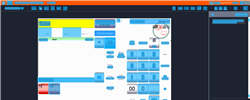
Task: Trigger Based Attended Automation
Workflow: DOMS_MY_DispenseFuel_Fuelpoint1_Grade2_NotReleasingNozzle

Step 1: CV Screen Scope in window 'Web Rep Console*' (msedge.exe)

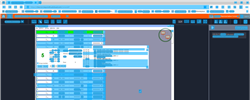
Step 2: CV refresh

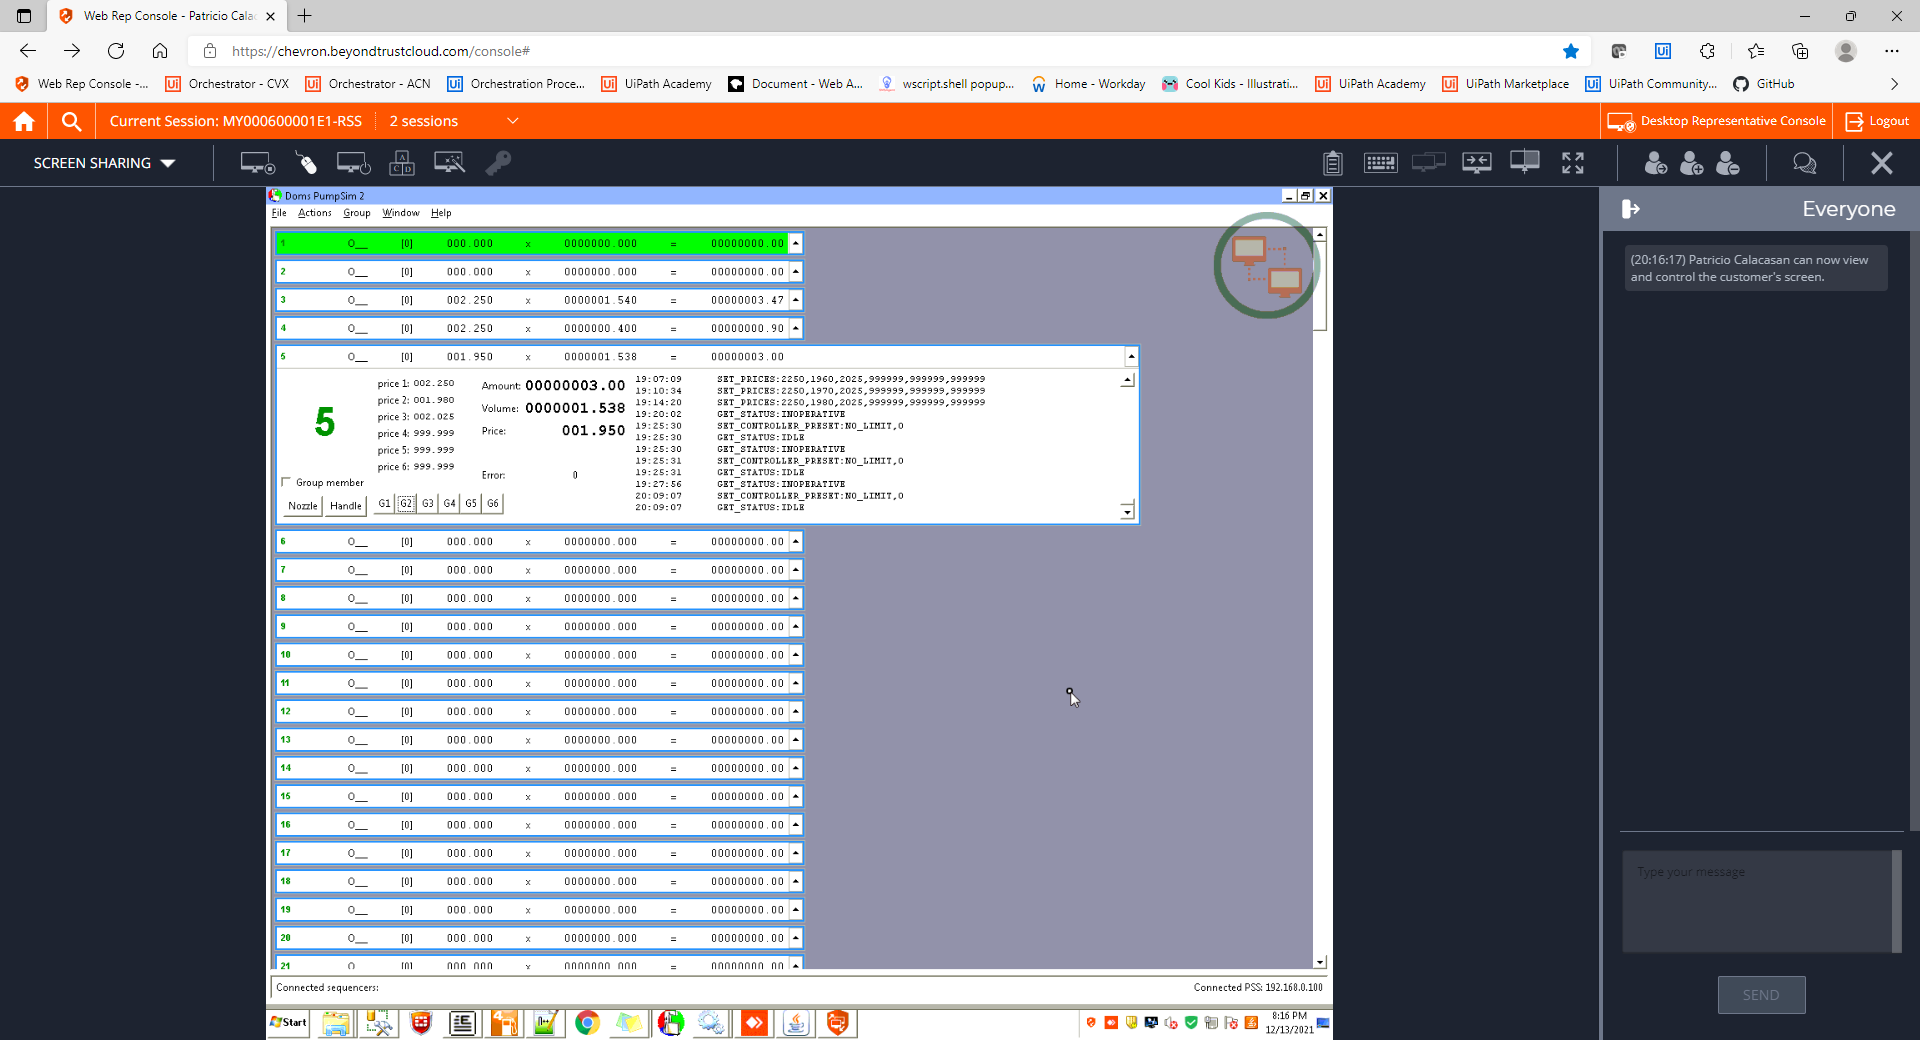
Step 3: CVCache

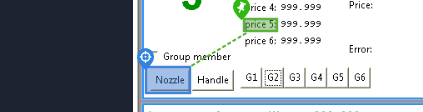
Step 4 [try]: CV Click - Button

Step 5: CvDescriptor (same screen as step 4)

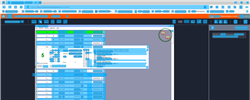
Step 6: CV refresh

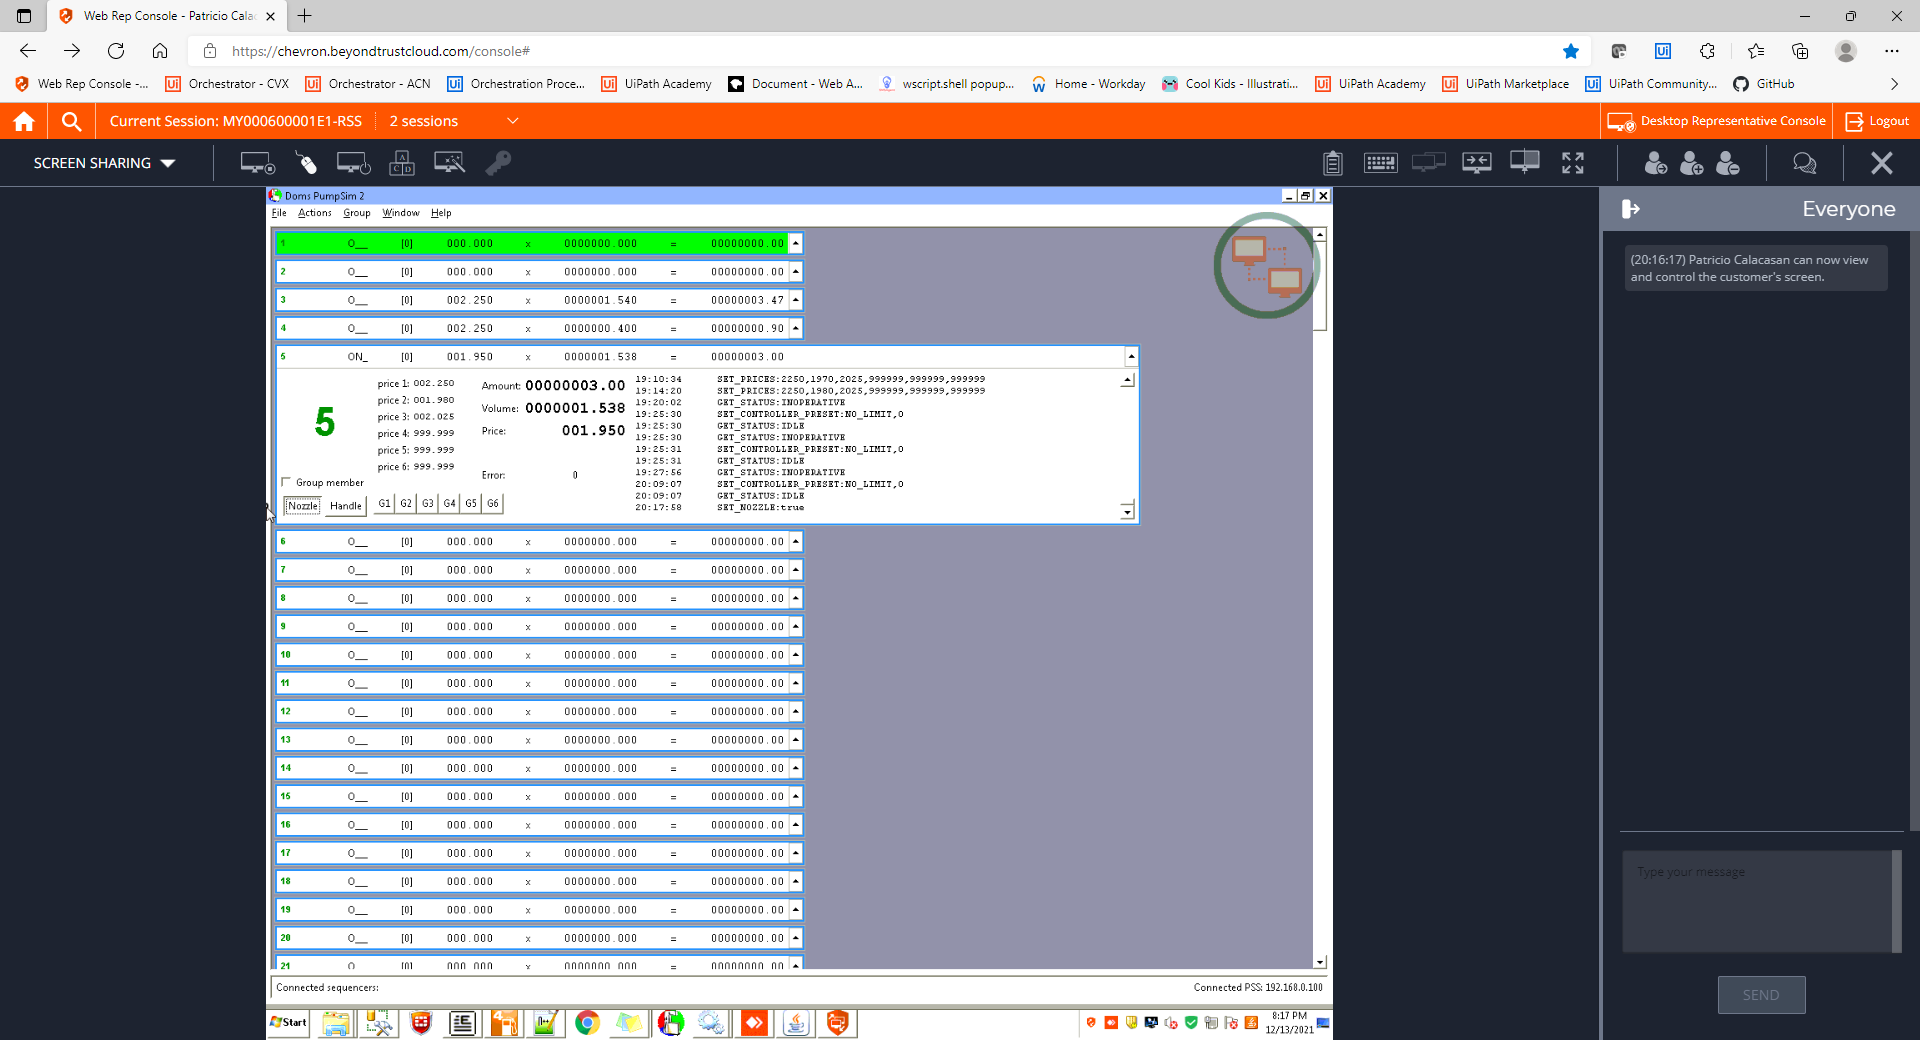
Step 7: CVCache

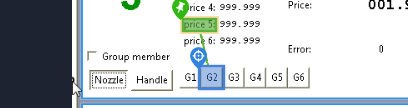
Step 8 [try]: CV Click - Button

Step 9: CvDescriptor (same screen as step 8)

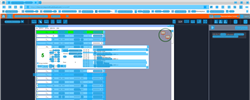
Step 10: CVRefresh

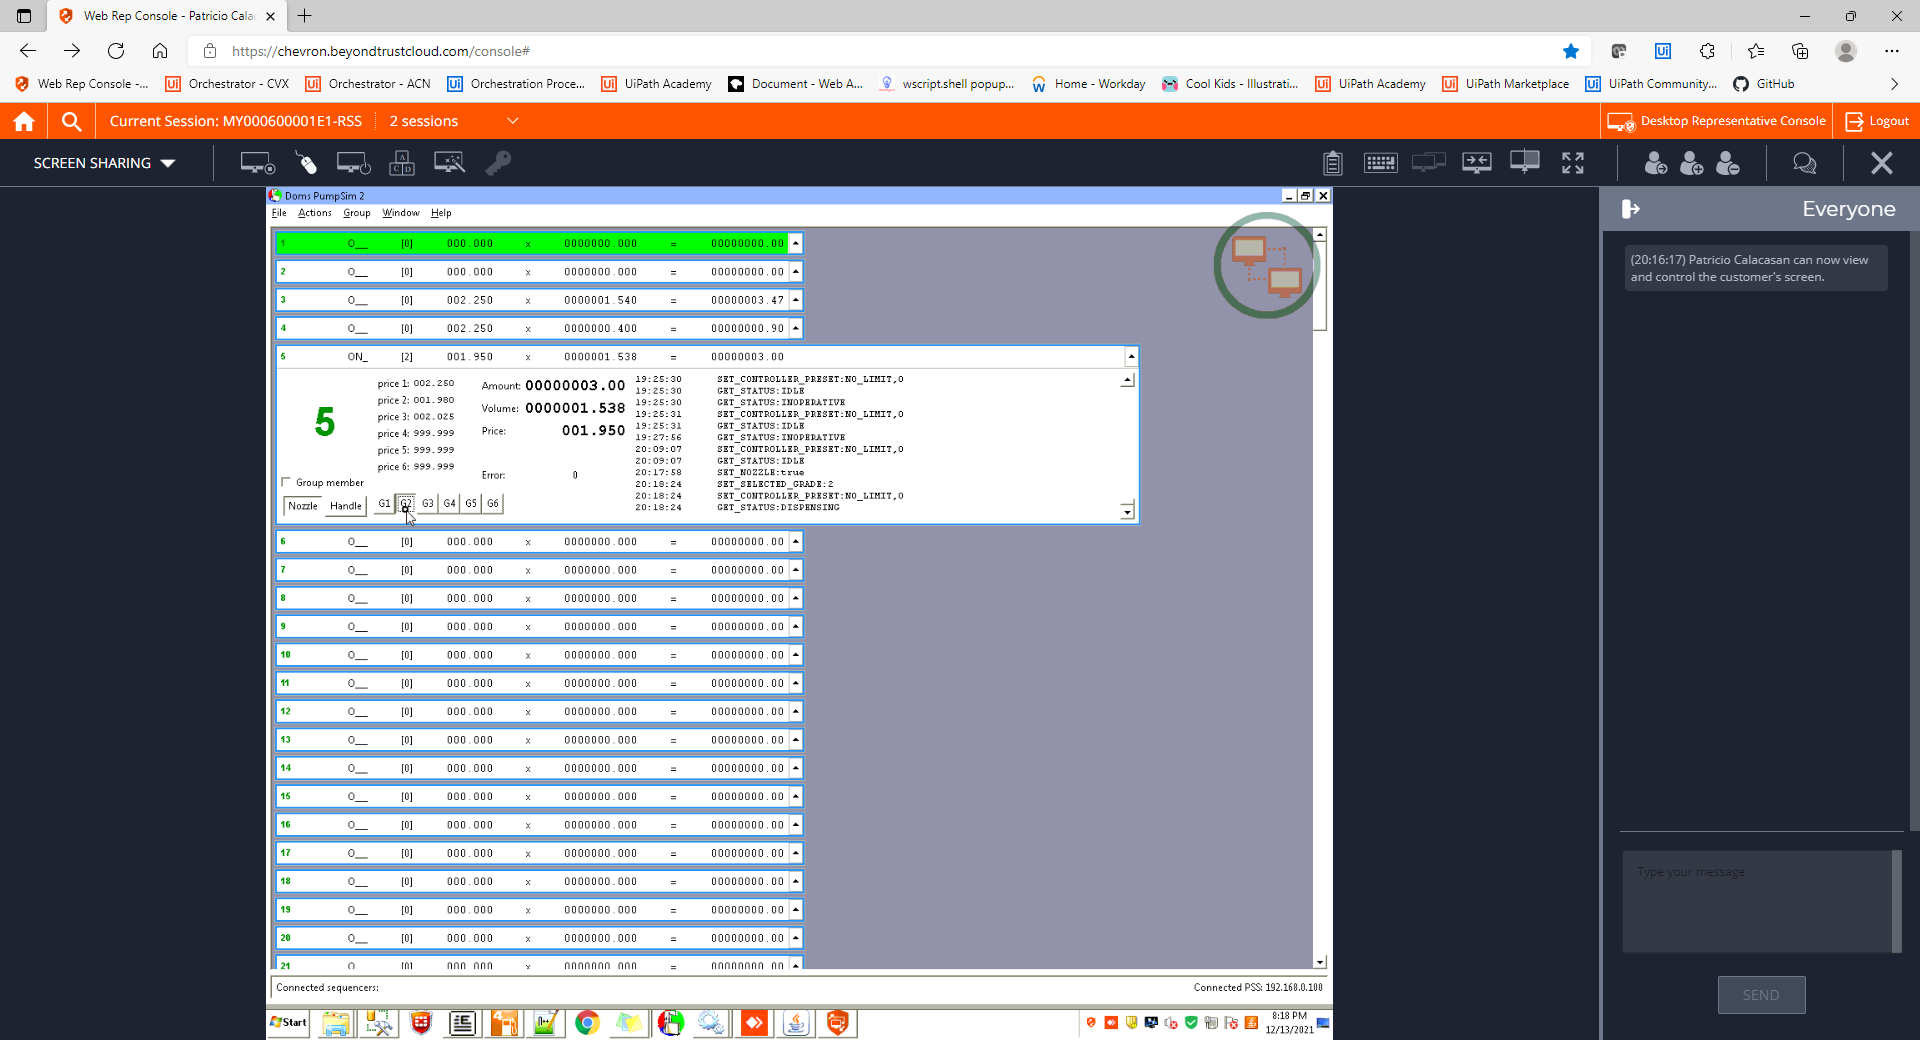
Step 11: CVCache

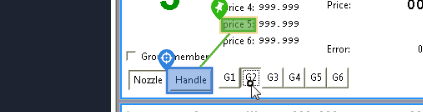
Step 12 [try]: CV Click - Button

Step 13: CvDescriptor (same screen as step 12)

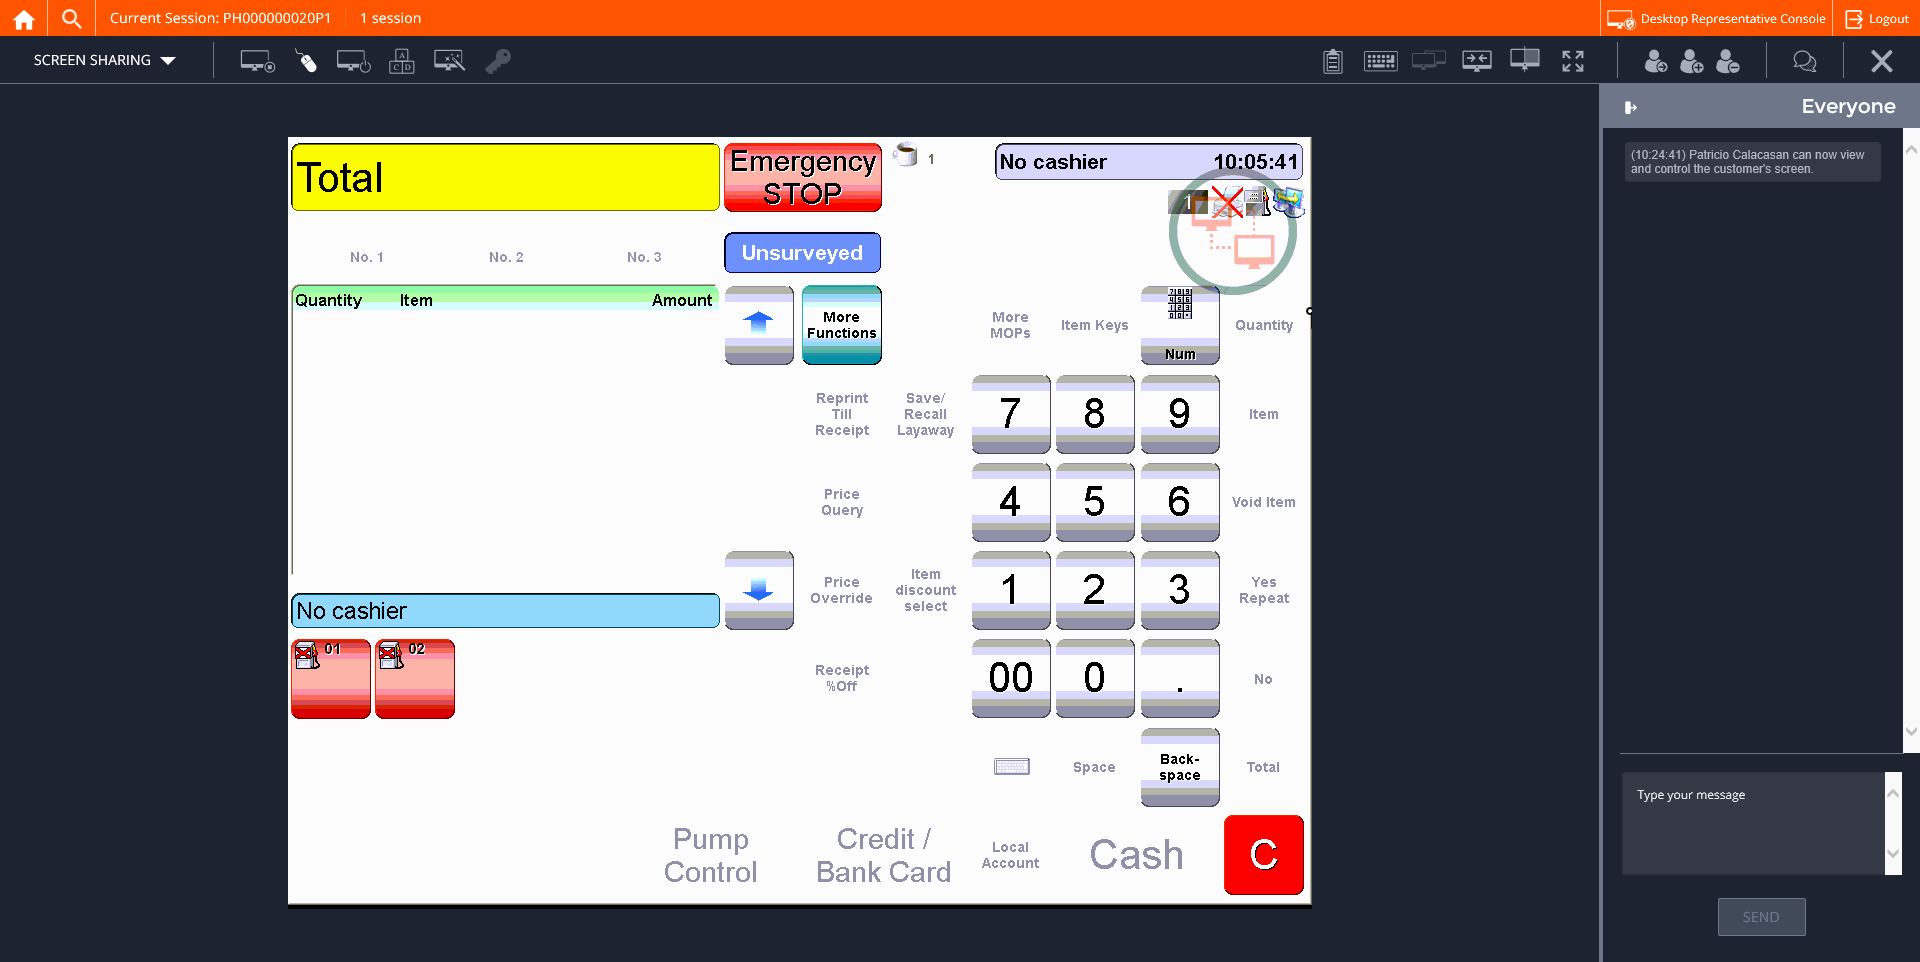
Step 14: CVCache